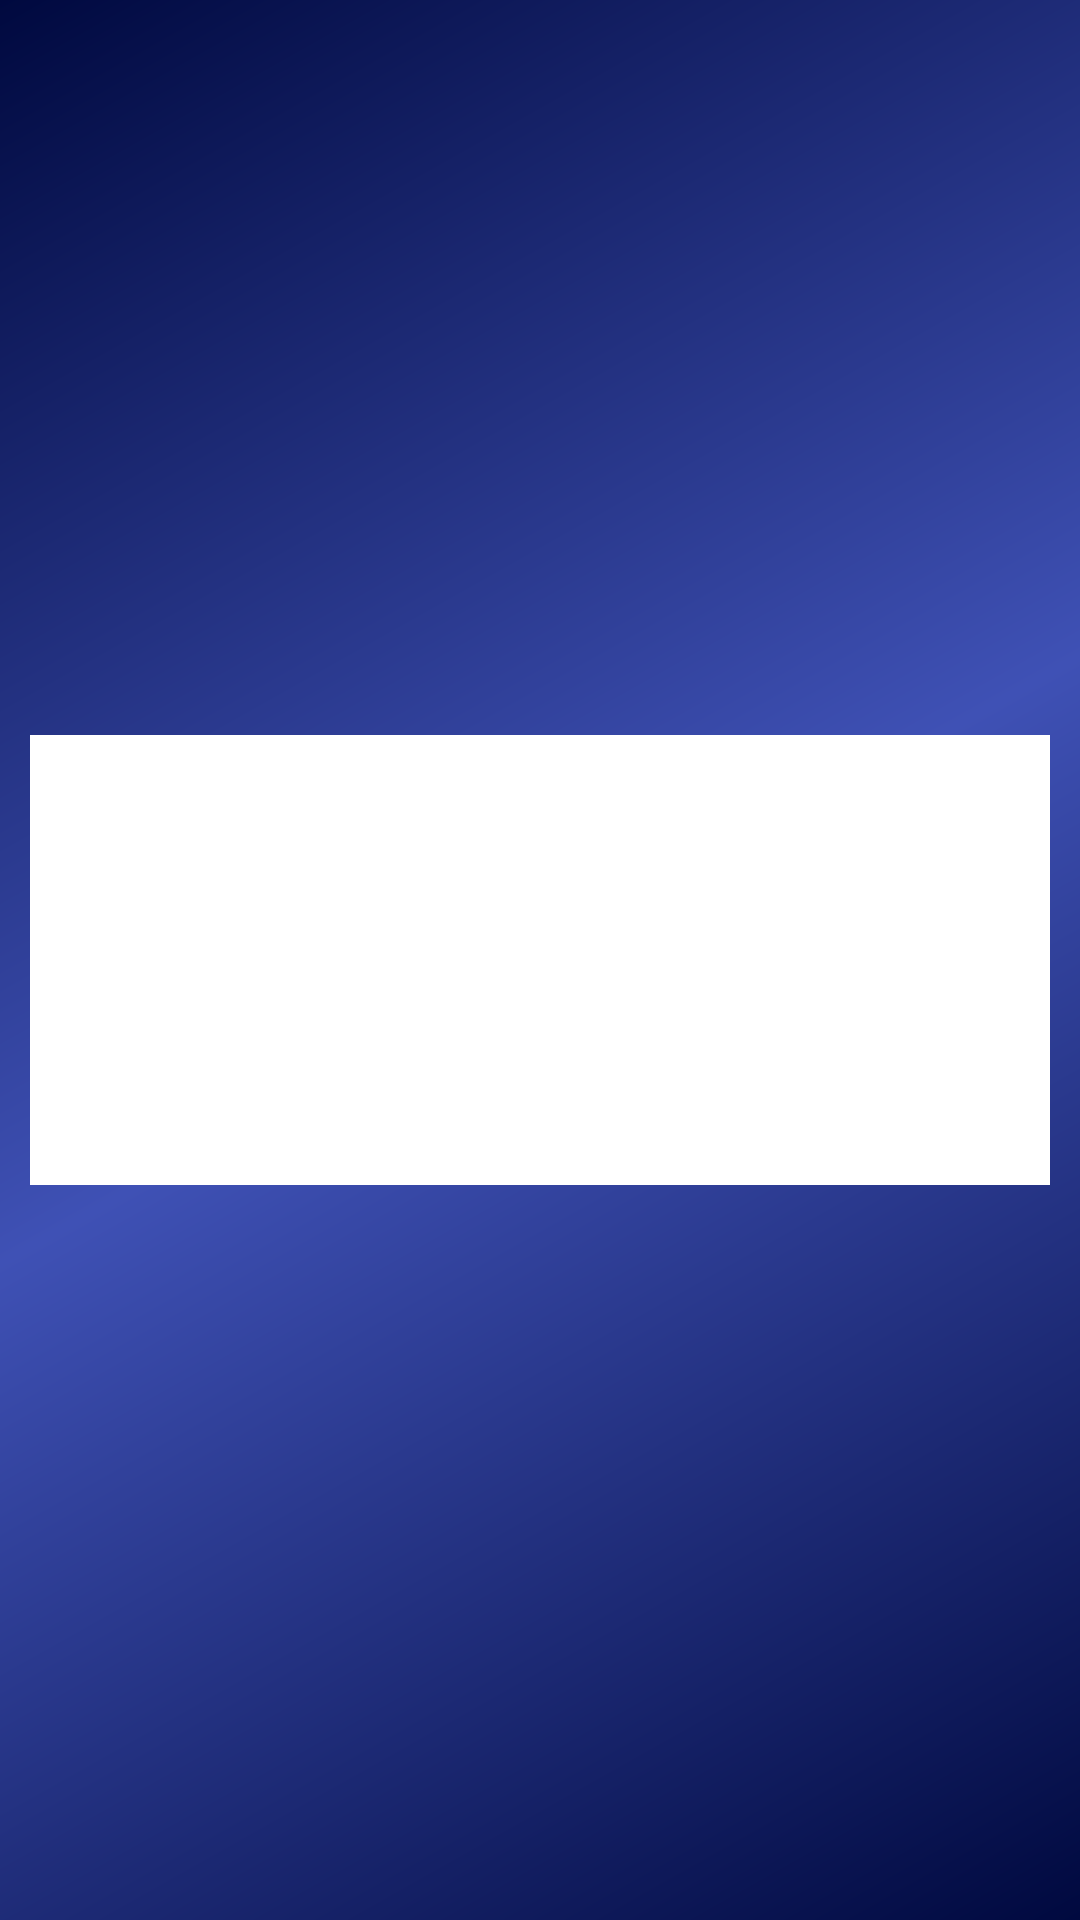

Here is an Android app screen rendered from its layout file. Give the layout XML and the strings, colors and styles it references.
<!-- AndroidManifest.xml: activity theme Theme.AppCompat.Light.NoActionBar.FullScreen -->
<!-- res/layout/activity_splash.xml -->
<?xml version="1.0" encoding="utf-8"?>
<LinearLayout xmlns:android="http://schemas.android.com/apk/res/android"
    xmlns:tools="http://schemas.android.com/tools"
    android:layout_width="match_parent"
    android:layout_height="match_parent"
    android:background="@drawable/background_splash"
    android:gravity="center"
    android:onClick="startLogin"
    android:orientation="vertical"
    tools:context=".SplashActivity">

    <ImageView
        android:layout_margin="10sp"
        android:padding="10sp"
        android:layout_width="match_parent"
        android:layout_height="@dimen/img"
        android:src="@drawable/logo"
        android:background="@color/white"
        />

</LinearLayout>
<!-- resources referenced by this layout -->
<resources>
  <dimen name="img">150dp</dimen>
  <dimen name="t_tittle">30sp</dimen>
  <!-- drawable background_splash (drawable) -->
  <?xml version="1.0" encoding="utf-8"?>
  <shape xmlns:android="http://schemas.android.com/apk/res/android"
      android:shape="rectangle">
  <gradient
      android:type="linear"
      android:angle="135"
      android:startColor="@color/endColor"
      android:centerColor="@color/startColor"
      android:endColor="@color/endColor"
      ></gradient>
  </shape>
  <!-- drawable ic_camara: vector/xml drawable (drawable, 7989 chars, omitted) -->
  <string name="app_name">SoportApp Electricaribe</string>
  <style name="Theme.AppCompat.Light.NoActionBar.FullScreen" parent="@style/Theme.AppCompat.Light.NoActionBar">
          <item name="android:windowNoTitle">true</item>
          <item name="android:windowActionBar">false</item>
          <item name="android:windowFullscreen">true</item>
          <item name="android:windowContentOverlay">@null</item>
      </style>
  <color name="endColor">#00093F</color>
  <color name="startColor">#3F51B5</color>
  <!-- not gathered from this repository: default colours our renderer supplied (Android Studio template values) -->
  <color name="white">#FFFFFFFF</color>
</resources>
